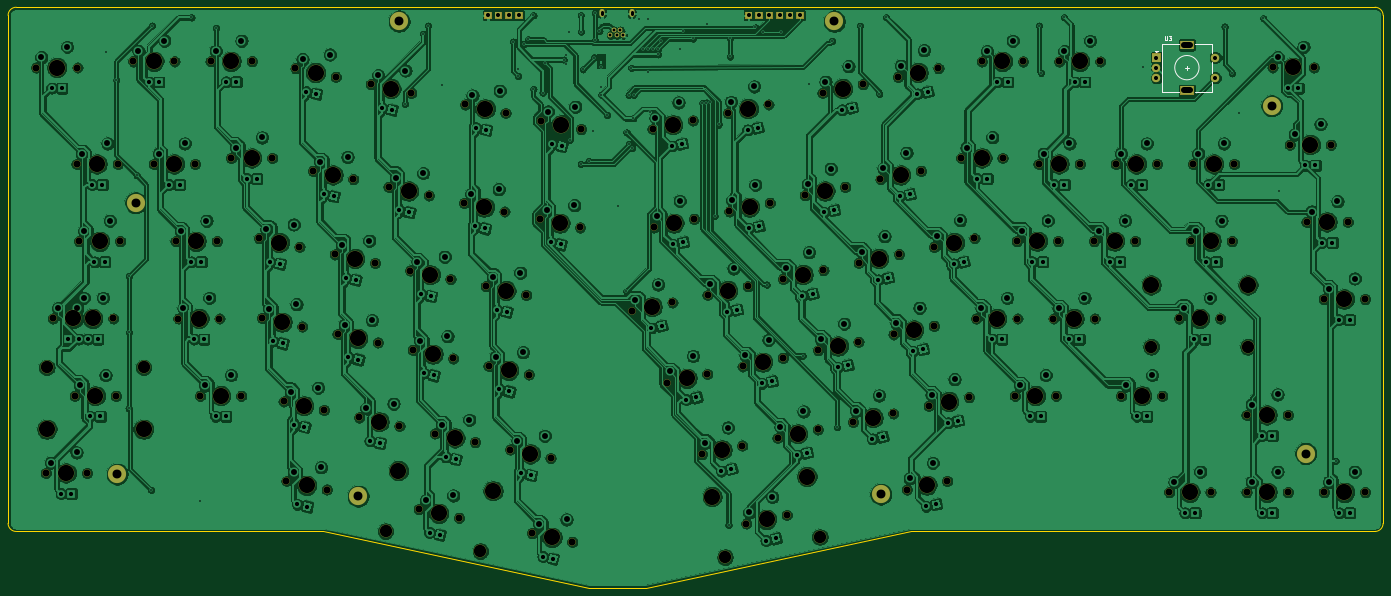
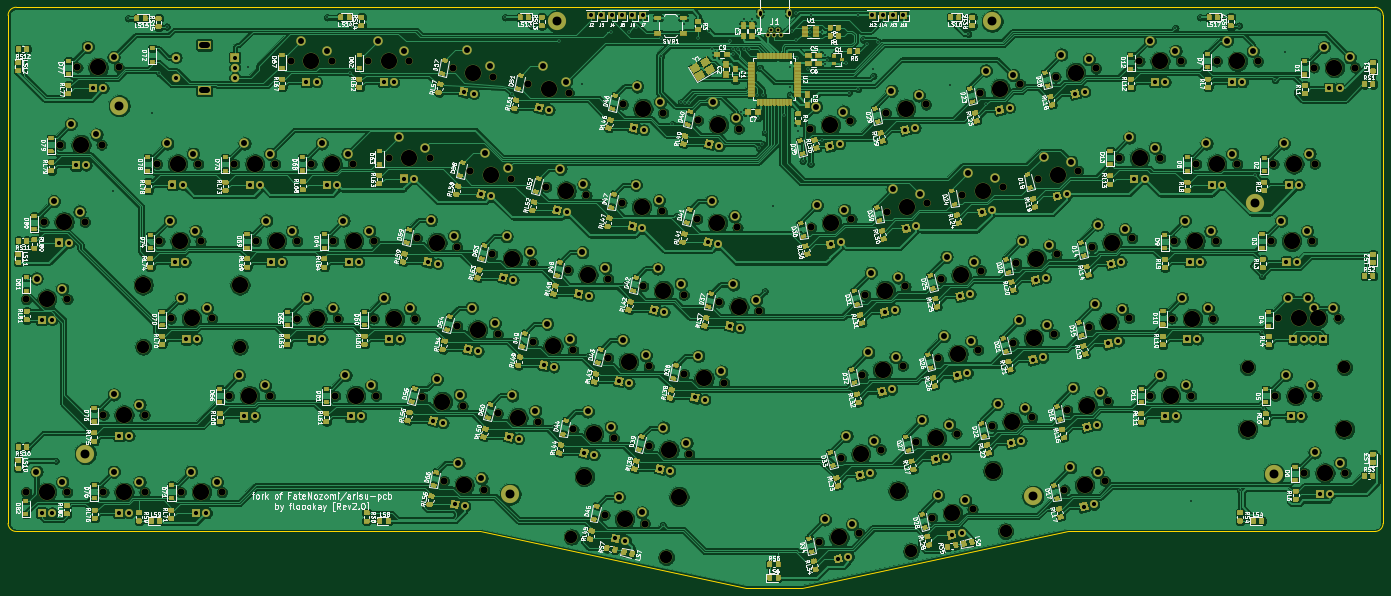
Circuit board: 11 layer files. Board 339.1 x 143.2 mm.
- bottom_copper: adelheid-B_Cu.gbl (1457494 bytes)
- bottom_mask: adelheid-B_Mask.gbs (1031220 bytes)
- paste: adelheid-B_Paste.gbp (108237 bytes)
- bottom_silk: adelheid-B_SilkS.gbo (507339 bytes)
- outline: adelheid-Edge_Cuts.gm1 (1254 bytes)
- top_copper: adelheid-F_Cu.gtl (1085330 bytes)
- top_mask: adelheid-F_Mask.gts (13682 bytes)
- paste: adelheid-F_Paste.gtp (475 bytes)
- top_silk: adelheid-F_SilkS.gto (15119 bytes)
- drill: adelheid-NPTH.drl (5054 bytes)
- drill: adelheid-PTH.drl (8626 bytes)

=== bottom_copper: adelheid-B_Cu.gbl (1457494 bytes, source omitted) ===
=== bottom_mask: adelheid-B_Mask.gbs (1031220 bytes, source omitted) ===
=== paste: adelheid-B_Paste.gbp (108237 bytes, source omitted) ===
=== bottom_silk: adelheid-B_SilkS.gbo (507339 bytes, source omitted) ===
=== outline: adelheid-Edge_Cuts.gm1 ===
%TF.GenerationSoftware,KiCad,Pcbnew,(5.1.10)-1*%
%TF.CreationDate,2021-09-23T19:03:46-07:00*%
%TF.ProjectId,adelheid,6164656c-6865-4696-942e-6b696361645f,2.0*%
%TF.SameCoordinates,Original*%
%TF.FileFunction,Profile,NP*%
%FSLAX46Y46*%
G04 Gerber Fmt 4.6, Leading zero omitted, Abs format (unit mm)*
G04 Created by KiCad (PCBNEW (5.1.10)-1) date 2021-09-23 19:03:46*
%MOMM*%
%LPD*%
G01*
G04 APERTURE LIST*
%TA.AperFunction,Profile*%
%ADD10C,0.150000*%
%TD*%
G04 APERTURE END LIST*
D10*
X362499949Y-153707503D02*
G75*
G03*
X364499949Y-151707503I0J2000000D01*
G01*
X362499949Y-24432509D02*
G75*
G02*
X364499949Y-26432509I0J-2000000D01*
G01*
X27412500Y-24432509D02*
G75*
G03*
X25412500Y-26432509I0J-2000000D01*
G01*
X27412500Y-153707503D02*
G75*
G02*
X25412500Y-151707503I0J2000000D01*
G01*
X182630000Y-167625232D02*
X248110000Y-153707503D01*
X168600000Y-167625232D02*
X182630000Y-167625232D01*
X103126700Y-153707503D02*
X168600000Y-167625232D01*
X248110000Y-153707503D02*
X362499949Y-153707503D01*
X27412500Y-153707503D02*
X103126700Y-153707503D01*
X27412500Y-24432509D02*
X362499949Y-24432509D01*
X364499949Y-26432509D02*
X364499949Y-151707503D01*
X25412500Y-26432509D02*
X25412500Y-151707503D01*
M02*

=== top_copper: adelheid-F_Cu.gtl (1085330 bytes, source omitted) ===
=== top_mask: adelheid-F_Mask.gts (13682 bytes, source omitted) ===
=== paste: adelheid-F_Paste.gtp ===
%TF.GenerationSoftware,KiCad,Pcbnew,(5.1.10)-1*%
%TF.CreationDate,2021-09-23T19:03:45-07:00*%
%TF.ProjectId,adelheid,6164656c-6865-4696-942e-6b696361645f,2.0*%
%TF.SameCoordinates,Original*%
%TF.FileFunction,Paste,Top*%
%TF.FilePolarity,Positive*%
%FSLAX46Y46*%
G04 Gerber Fmt 4.6, Leading zero omitted, Abs format (unit mm)*
G04 Created by KiCad (PCBNEW (5.1.10)-1) date 2021-09-23 19:03:45*
%MOMM*%
%LPD*%
G01*
G04 APERTURE LIST*
G04 APERTURE END LIST*
M02*

=== top_silk: adelheid-F_SilkS.gto (15119 bytes, source omitted) ===
=== drill: adelheid-NPTH.drl ===
M48
; DRILL file {KiCad (5.1.10)-1} date 09/23/21 19:04:30
; FORMAT={-:-/ absolute / metric / decimal}
; #@! TF.CreationDate,2021-09-23T19:04:30-07:00
; #@! TF.GenerationSoftware,Kicad,Pcbnew,(5.1.10)-1
; #@! TF.FileFunction,NonPlated,1,2,NPTH
FMAT,2
METRIC
T1C1.750
T2C3.048
T3C3.988
%
G90
G05
T1
X32.347Y-39.294
X34.696Y-139.294
X36.436Y-101.181
X41.199Y-101.181
X41.834Y-120.244
X42.304Y-63.094
X42.507Y-39.294
X42.901Y-82.144
X44.856Y-139.294
X46.596Y-101.181
X51.359Y-101.181
X51.994Y-120.244
X52.464Y-63.094
X53.061Y-82.144
X56.286Y-37.782
X61.358Y-63.094
X66.446Y-37.782
X66.713Y-82.144
X67.386Y-101.194
X71.518Y-63.094
X72.758Y-120.231
X75.349Y-37.77
X76.873Y-82.144
X77.546Y-101.194
X80.404Y-61.608
X82.918Y-120.231
X85.509Y-37.77
X87.322Y-81.418
X88.02Y-101.052
X90.564Y-61.608
X93.354Y-121.651
X94.066Y-141.273
X96.263Y-39.495
X97.26Y-83.53
X97.958Y-103.164
X100.606Y-64.755
X103.292Y-123.764
X104.004Y-143.385
X105.953Y-85.38
X106.201Y-41.607
X106.651Y-105.014
X110.544Y-66.868
X111.973Y-125.601
X114.881Y-43.445
X115.891Y-87.492
X116.589Y-107.127
X119.237Y-68.73
X121.911Y-127.713
X124.571Y-89.355
X124.819Y-45.557
X125.244Y-108.939
X126.667Y-148.207
X129.175Y-70.843
X130.616Y-129.563
X134.509Y-91.467
X135.182Y-111.051
X136.604Y-150.319
X137.881Y-72.693
X138.147Y-48.41
X140.554Y-131.676
X143.215Y-93.267
X143.888Y-112.901
X147.819Y-74.805
X148.085Y-50.523
X149.247Y-133.513
X153.153Y-95.379
X153.826Y-115.013
X154.619Y-154.138
X156.524Y-76.63
X156.766Y-52.373
X159.185Y-135.625
X164.557Y-156.25
X166.462Y-78.742
X166.703Y-54.485
X179.295Y-99.354
X184.35Y-54.472
X184.642Y-78.742
X187.906Y-116.994
X189.233Y-97.242
X194.288Y-52.36
X194.58Y-76.63
X196.517Y-134.647
X197.844Y-114.882
X197.914Y-95.379
X202.981Y-50.51
X203.286Y-74.792
X206.454Y-132.535
X206.537Y-113.019
X207.477Y-151.767
X207.851Y-93.267
X212.919Y-48.398
X213.224Y-72.68
X215.16Y-130.672
X216.475Y-110.907
X216.532Y-91.429
X217.415Y-149.655
X221.891Y-70.817
X225.098Y-128.56
X225.168Y-109.044
X226.26Y-45.557
X226.47Y-89.317
X231.829Y-68.705
X233.778Y-126.71
X235.106Y-106.932
X235.163Y-87.467
X236.198Y-43.445
X240.547Y-66.88
X243.716Y-124.598
X243.773Y-105.107
X244.891Y-41.595
X245.101Y-85.355
X247.063Y-143.36
X250.485Y-64.768
X252.422Y-122.748
X253.711Y-102.995
X253.794Y-83.517
X254.829Y-39.482
X257.0Y-141.247
X260.49Y-61.595
X262.36Y-120.635
X263.731Y-81.405
X264.16Y-101.206
X265.544Y-37.795
X270.65Y-61.595
X273.685Y-120.231
X274.18Y-82.131
X274.32Y-101.206
X275.704Y-37.795
X279.527Y-63.094
X283.21Y-101.206
X283.845Y-120.231
X284.34Y-82.131
X284.607Y-37.795
X289.687Y-63.094
X293.218Y-82.131
X293.37Y-101.206
X294.767Y-37.795
X298.59Y-63.094
X299.898Y-120.244
X303.378Y-82.131
X308.75Y-63.094
X310.058Y-120.244
X311.772Y-144.043
X314.16Y-101.181
X317.03Y-82.144
X317.627Y-63.081
X321.932Y-144.043
X324.32Y-101.181
X327.19Y-82.144
X327.787Y-63.081
X330.835Y-124.993
X330.835Y-144.043
X337.236Y-39.281
X340.995Y-124.993
X340.995Y-144.043
X341.452Y-58.331
X345.605Y-77.368
X347.396Y-39.281
X349.872Y-96.418
X349.885Y-144.043
X351.612Y-58.331
X355.765Y-77.368
X360.032Y-96.418
X360.045Y-144.043
T2
X34.976Y-113.259
X58.852Y-113.259
X118.506Y-153.613
X141.86Y-158.578
X202.221Y-160.025
X225.575Y-155.061
X307.302Y-108.166
X331.178Y-108.166
T3
X34.976Y-128.499
X37.427Y-39.294
X39.776Y-139.294
X41.516Y-101.181
X46.279Y-101.181
X46.914Y-120.244
X47.384Y-63.094
X47.981Y-82.144
X58.852Y-128.499
X61.366Y-37.782
X66.438Y-63.094
X71.793Y-82.144
X72.466Y-101.194
X77.838Y-120.231
X80.429Y-37.77
X85.484Y-61.608
X92.291Y-82.474
X92.989Y-102.108
X98.323Y-122.707
X99.035Y-142.329
X101.232Y-40.551
X105.575Y-65.811
X110.922Y-86.436
X111.62Y-106.07
X116.942Y-126.657
X119.85Y-44.501
X121.675Y-138.706
X124.206Y-69.787
X129.54Y-90.411
X130.213Y-109.995
X131.636Y-149.263
X135.585Y-130.619
X142.85Y-73.749
X143.116Y-49.466
X145.029Y-143.671
X148.184Y-94.323
X148.857Y-113.957
X154.216Y-134.569
X159.588Y-155.194
X161.493Y-77.686
X161.734Y-53.429
X184.264Y-98.298
X189.319Y-53.416
X189.611Y-77.686
X192.875Y-115.938
X199.052Y-145.118
X201.486Y-133.591
X202.882Y-94.323
X207.95Y-49.454
X208.255Y-73.736
X211.506Y-111.963
X212.446Y-150.711
X220.129Y-129.616
X221.501Y-90.373
X222.406Y-140.154
X226.86Y-69.761
X230.137Y-107.988
X231.229Y-44.501
X238.747Y-125.654
X240.132Y-86.411
X245.516Y-65.824
X248.742Y-104.051
X249.86Y-40.538
X252.031Y-142.303
X257.391Y-121.691
X258.762Y-82.461
X265.57Y-61.595
X269.24Y-101.206
X270.624Y-37.795
X278.765Y-120.231
X279.26Y-82.131
X284.607Y-63.094
X288.29Y-101.206
X289.687Y-37.795
X298.298Y-82.131
X303.67Y-63.094
X304.978Y-120.244
X307.302Y-92.926
X316.852Y-144.043
X319.24Y-101.181
X322.11Y-82.144
X322.707Y-63.081
X331.178Y-92.926
X335.915Y-124.993
X335.915Y-144.043
X342.316Y-39.281
X346.532Y-58.331
X350.685Y-77.368
X354.952Y-96.418
X354.965Y-144.043
T0
M30

=== drill: adelheid-PTH.drl (8626 bytes, source omitted) ===
